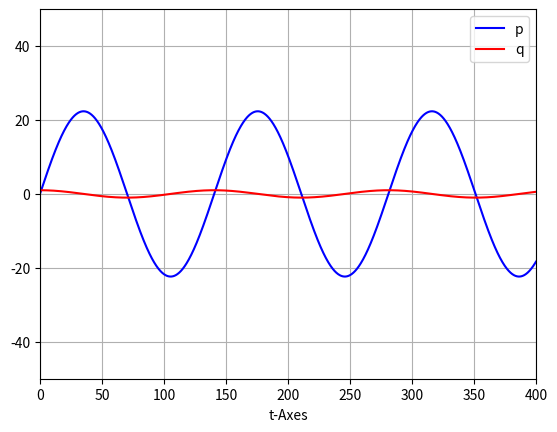

Write the Python code that produced this figure.
import numpy as np
import matplotlib.pyplot as plt

def runge(f1,f2,y0_1,y0_2,t,c,a,b):
    y1 = np.zeros(len(t))
    y2 = np.zeros(len(t))

    k1 = np.zeros(len(c))
    k2 = np.zeros(len(c))

    #Initial condition
    y1[0] = y0_1
    y2[0] = y0_2
    tmp1=1
    tmp2=1

    h=t[1]-t[0]
    for n in range(0,len(t)-1):
        for i in range(0, len(c)):
            k1[i]=f1(y1[n] +h*a.sum(axis=1)[i]*tmp1 ,y2[n] + h * a.sum(axis=1)[i] * tmp2, t[n]+c[i]*h)
            k2[i]=f2(y1[n] +h*a.sum(axis=1)[i]*tmp1, y2[n] + h * a.sum(axis=1)[i] * tmp2, t[n]+c[i]*h)
            tmp2=k2[i]
            tmp1=k1[i]
        y1[n+1] = y1[n] +np.dot(k1, b)*h
        y2[n+1] = y2[n] +np.dot(k2, b)*h
        tmp1=1
        tmp2=1
    return y1,y2

#---- Butcher tableu
a=np.tril([[0,0,0,0],[1/2,0,0,0],[0,1/2,0,0],[0,0,1,0]])
c=[0,1/2,1/2,1]
b=[1/6,1/3,1/3,1/6]
#---- Stays for Butcher tableau

#--- Initial conditions
y0_1=0
y0_2=1

t = np.linspace(0,400,2000)

f1 = lambda y1,y2,t: y2
f2 = lambda y1,y2,t: -0.002*y1

y = runge(f1,f2,y0_1,y0_2,t,c,a,b)

plt.plot(t,y[0],'b-',t,y[1],'r-')
plt.legend(['p','q'])
plt.axis([0,400,-50,50])
plt.grid(True)
plt.xlabel("t-Axes")
plt.show()
